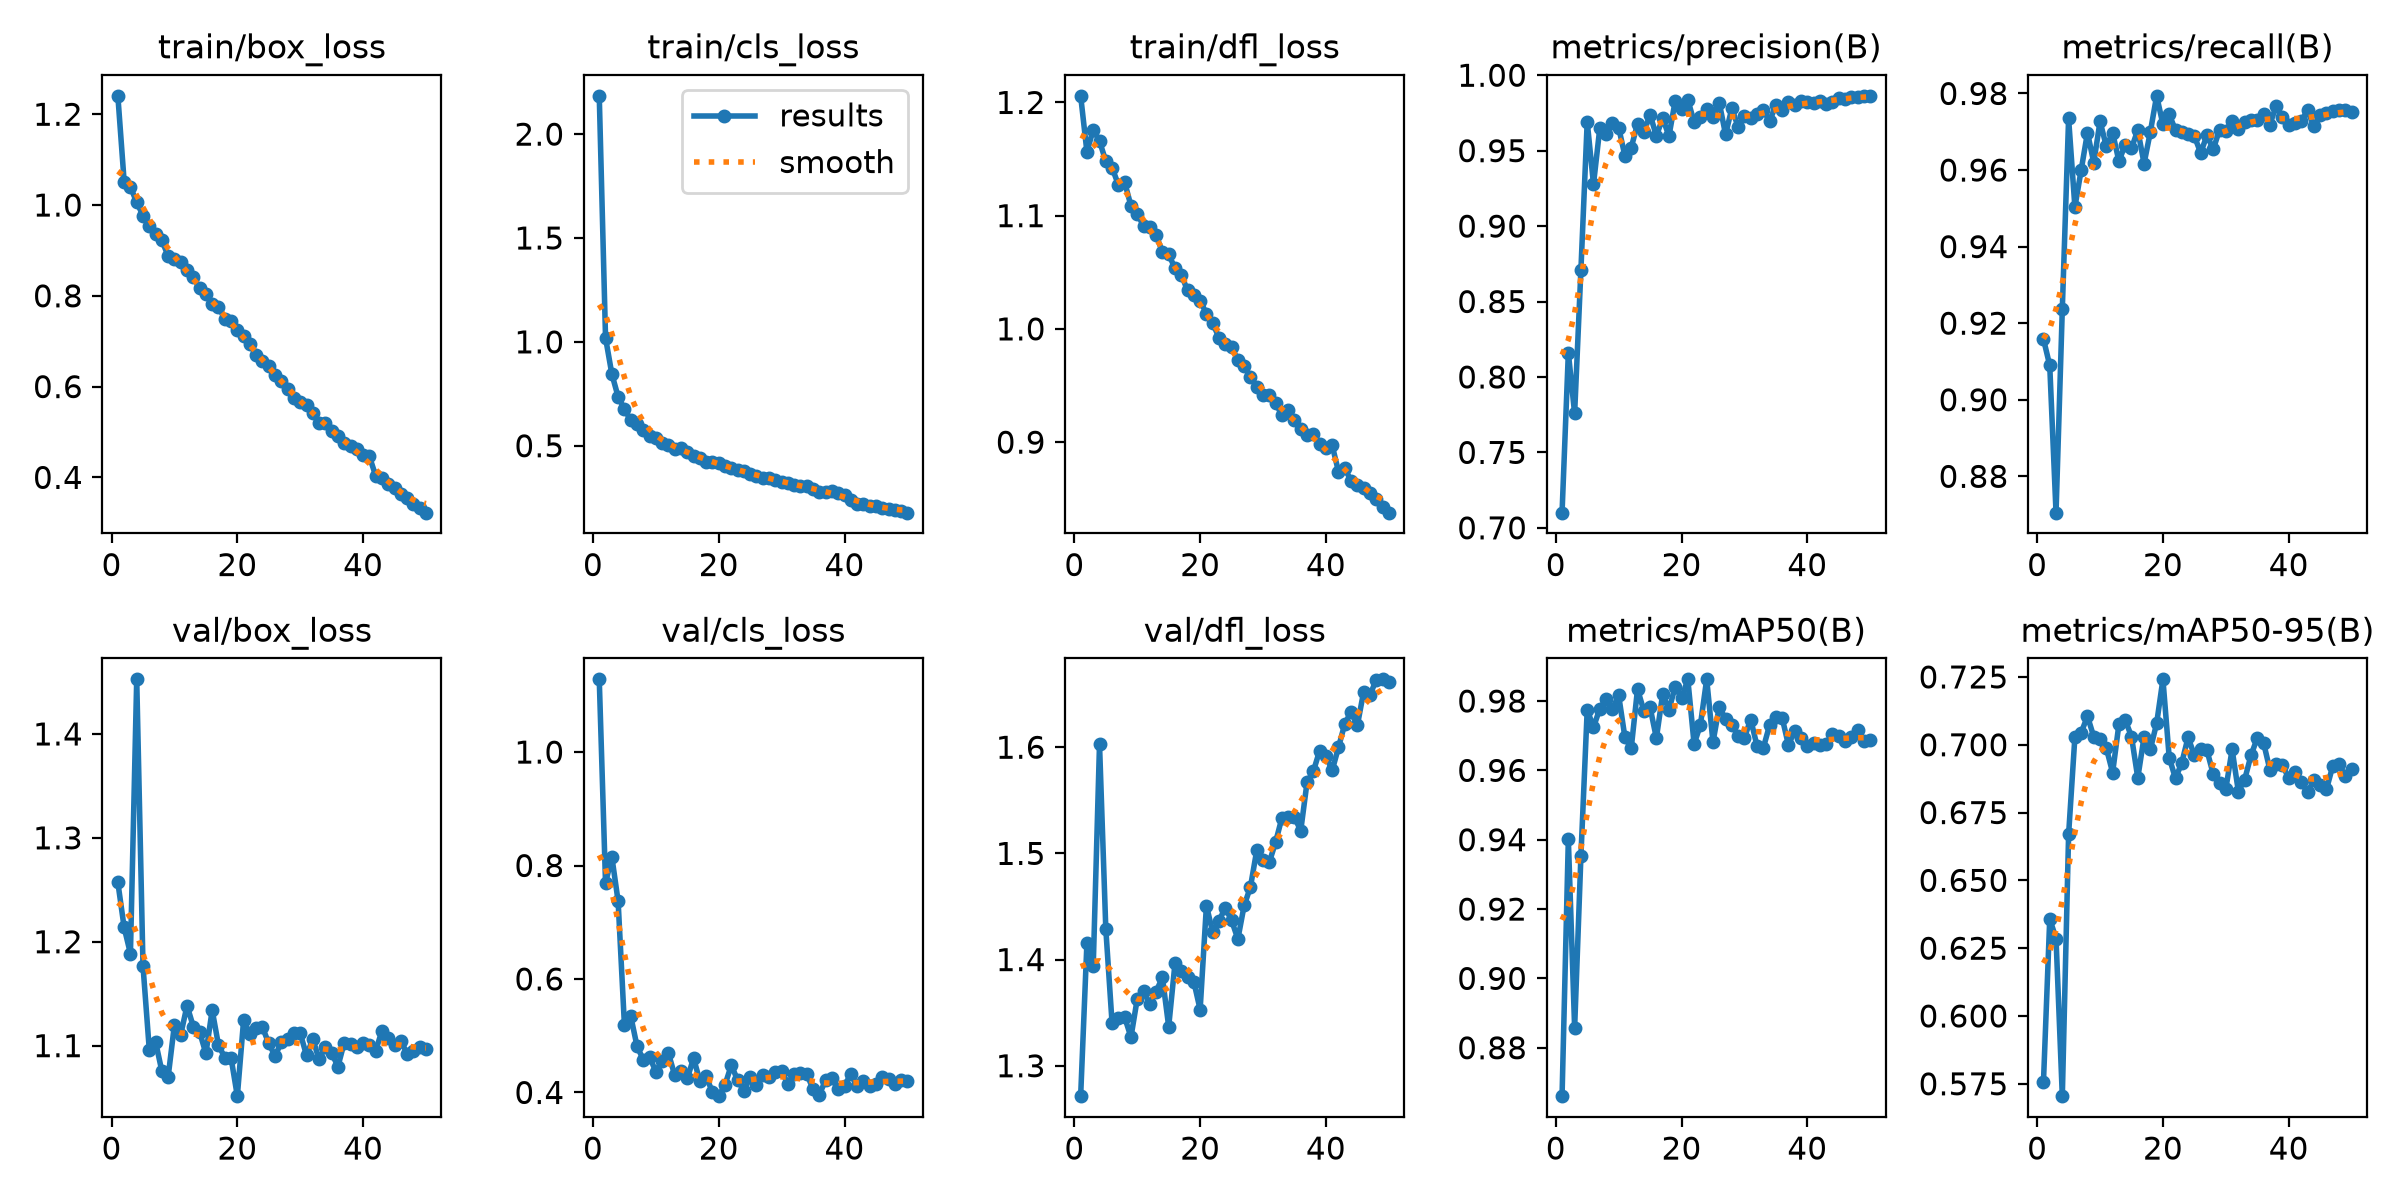

Source data for this figure (header and first rows):
epoch, time, train/box_loss, train/cls_loss, train/dfl_loss, metrics/precision(B), metrics/recall(B), metrics/mAP50(B), metrics/mAP50-95(B), val/box_loss, val/cls_loss, val/dfl_loss, lr/pg0, lr/pg1, lr/pg2
1, 75.87, 1.241, 2.184, 1.206, 0.7101, 0.9159, 0.866, 0.5756, 1.257, 1.128, 1.271, 0.0001228, 0.0001228, 0.0001228
2, 152.2, 1.052, 1.02, 1.156, 0.816, 0.909, 0.9401, 0.6358, 1.214, 0.7688, 1.416, 0.0002412, 0.0002412, 0.0002412
3, 225.2, 1.04, 0.8457, 1.176, 0.7759, 0.8705, 0.8857, 0.6285, 1.189, 0.8155, 1.394, 0.0003548, 0.0003548, 0.0003548
4, 297.5, 1.006, 0.7356, 1.166, 0.871, 0.9238, 0.9353, 0.5704, 1.453, 0.7371, 1.603, 0.000348, 0.000348, 0.000348
5, 369.4, 0.9767, 0.6762, 1.148, 0.9692, 0.9735, 0.9775, 0.667, 1.177, 0.5194, 1.429, 0.0003407, 0.0003407, 0.0003407
6, 440.2, 0.953, 0.6231, 1.142, 0.9277, 0.9503, 0.9725, 0.7029, 1.096, 0.535, 1.34, 0.0003334, 0.0003334, 0.0003334
7, 511.9, 0.9354, 0.604, 1.127, 0.9648, 0.96, 0.9778, 0.7045, 1.104, 0.4818, 1.345, 0.000326, 0.000326, 0.000326
8, 580.9, 0.9221, 0.5781, 1.129, 0.9613, 0.9698, 0.9807, 0.7105, 1.075, 0.4576, 1.346, 0.0003187, 0.0003187, 0.0003187
9, 649.6, 0.8876, 0.5476, 1.109, 0.9684, 0.9619, 0.9776, 0.7029, 1.07, 0.4625, 1.327, 0.0003114, 0.0003114, 0.0003114
10, 717.7, 0.8806, 0.538, 1.102, 0.9654, 0.9727, 0.9817, 0.702, 1.12, 0.4368, 1.363, 0.0003041, 0.0003041, 0.0003041
11, 785.5, 0.8739, 0.515, 1.091, 0.9465, 0.9662, 0.9695, 0.6987, 1.111, 0.4556, 1.37, 0.0002967, 0.0002967, 0.0002967
12, 853.5, 0.8573, 0.5028, 1.09, 0.9521, 0.9698, 0.9664, 0.6897, 1.138, 0.469, 1.358, 0.0002894, 0.0002894, 0.0002894
13, 921.6, 0.8412, 0.4864, 1.083, 0.9676, 0.9623, 0.9834, 0.7076, 1.118, 0.4302, 1.37, 0.0002821, 0.0002821, 0.0002821
14, 988.9, 0.8162, 0.4872, 1.068, 0.9621, 0.9666, 0.9772, 0.7091, 1.113, 0.4371, 1.383, 0.0002748, 0.0002748, 0.0002748
15, 1058, 0.8041, 0.4694, 1.066, 0.9739, 0.9657, 0.9782, 0.703, 1.093, 0.4249, 1.337, 0.0002674, 0.0002674, 0.0002674
16, 1129, 0.7829, 0.4524, 1.054, 0.9598, 0.9704, 0.9693, 0.6878, 1.134, 0.4603, 1.396, 0.0002601, 0.0002601, 0.0002601
17, 1198, 0.7751, 0.4419, 1.048, 0.9715, 0.9617, 0.982, 0.7029, 1.101, 0.4202, 1.389, 0.0002528, 0.0002528, 0.0002528
18, 1267, 0.7499, 0.4221, 1.034, 0.9597, 0.97, 0.9775, 0.6983, 1.089, 0.4283, 1.383, 0.0002455, 0.0002455, 0.0002455
19, 1336, 0.745, 0.4229, 1.03, 0.9831, 0.9794, 0.9841, 0.7079, 1.088, 0.4004, 1.379, 0.0002381, 0.0002381, 0.0002381
20, 1404, 0.724, 0.4161, 1.025, 0.9776, 0.9719, 0.9808, 0.7241, 1.051, 0.3935, 1.353, 0.0002308, 0.0002308, 0.0002308
21, 1472, 0.7118, 0.4013, 1.013, 0.9838, 0.9746, 0.9862, 0.6952, 1.125, 0.4134, 1.451, 0.0002235, 0.0002235, 0.0002235
22, 1540, 0.6934, 0.3923, 1.005, 0.9689, 0.9704, 0.9676, 0.6876, 1.111, 0.448, 1.426, 0.0002162, 0.0002162, 0.0002162
23, 1609, 0.6694, 0.3814, 0.9922, 0.9724, 0.97, 0.9731, 0.6934, 1.117, 0.4219, 1.437, 0.0002088, 0.0002088, 0.0002088
24, 1677, 0.6554, 0.3774, 0.9864, 0.9774, 0.9693, 0.9863, 0.7027, 1.118, 0.4031, 1.449, 0.0002015, 0.0002015, 0.0002015
25, 1743, 0.6458, 0.3658, 0.9841, 0.9722, 0.9688, 0.9681, 0.6961, 1.102, 0.4274, 1.437, 0.0001942, 0.0001942, 0.0001942
26, 1806, 0.6263, 0.3557, 0.9725, 0.9818, 0.9645, 0.9783, 0.6983, 1.09, 0.4129, 1.419, 0.0001868, 0.0001868, 0.0001868
27, 1870, 0.6116, 0.3467, 0.967, 0.9608, 0.969, 0.9748, 0.6979, 1.103, 0.4309, 1.451, 0.0001795, 0.0001795, 0.0001795
28, 1934, 0.5938, 0.3448, 0.9576, 0.978, 0.9654, 0.9732, 0.6891, 1.106, 0.4276, 1.468, 0.0001722, 0.0001722, 0.0001722
29, 1998, 0.5749, 0.3371, 0.9491, 0.9657, 0.9705, 0.9699, 0.6859, 1.112, 0.4368, 1.503, 0.0001649, 0.0001649, 0.0001649
30, 2062, 0.567, 0.3273, 0.9418, 0.9731, 0.9703, 0.9694, 0.6837, 1.112, 0.4373, 1.494, 0.0001575, 0.0001575, 0.0001575
31, 2125, 0.5588, 0.3194, 0.9418, 0.9718, 0.9729, 0.9747, 0.6983, 1.091, 0.4154, 1.492, 0.0001502, 0.0001502, 0.0001502
32, 2189, 0.542, 0.3129, 0.9347, 0.9746, 0.9706, 0.9671, 0.6827, 1.106, 0.4323, 1.511, 0.0001429, 0.0001429, 0.0001429
33, 2253, 0.5201, 0.3038, 0.9237, 0.977, 0.9724, 0.9664, 0.6872, 1.087, 0.4345, 1.533, 0.0001356, 0.0001356, 0.0001356
34, 2318, 0.5192, 0.3081, 0.9286, 0.9694, 0.973, 0.973, 0.6961, 1.099, 0.4321, 1.534, 0.0001282, 0.0001282, 0.0001282
35, 2382, 0.5018, 0.2901, 0.9193, 0.9802, 0.9729, 0.9753, 0.7025, 1.093, 0.4062, 1.534, 0.0001209, 0.0001209, 0.0001209
36, 2446, 0.4904, 0.2796, 0.9112, 0.9773, 0.9747, 0.9752, 0.7008, 1.08, 0.396, 1.522, 0.0001136, 0.0001136, 0.0001136
37, 2510, 0.476, 0.2763, 0.9063, 0.9824, 0.9718, 0.9673, 0.6908, 1.103, 0.422, 1.567, 0.0001063, 0.0001063, 0.0001063
38, 2574, 0.4691, 0.2803, 0.907, 0.9803, 0.9767, 0.9715, 0.6929, 1.102, 0.425, 1.577, 9.8938e-05, 9.8938e-05, 9.8938e-05
39, 2638, 0.4628, 0.2745, 0.8981, 0.983, 0.9738, 0.9692, 0.6925, 1.098, 0.4055, 1.597, 9.1612e-05, 9.1612e-05, 9.1612e-05
40, 2702, 0.4495, 0.2614, 0.8952, 0.982, 0.9716, 0.967, 0.6877, 1.102, 0.4117, 1.592, 8.4286e-05, 8.4286e-05, 8.4286e-05
41, 2786, 0.4463, 0.24, 0.8971, 0.9814, 0.9723, 0.968, 0.6899, 1.1, 0.4325, 1.578, 7.696e-05, 7.696e-05, 7.696e-05
42, 2852, 0.4034, 0.2203, 0.874, 0.9828, 0.9728, 0.9673, 0.6862, 1.095, 0.4109, 1.6, 6.9634e-05, 6.9634e-05, 6.9634e-05
43, 2916, 0.3991, 0.2205, 0.8771, 0.981, 0.9756, 0.9676, 0.6825, 1.114, 0.4205, 1.622, 6.2308e-05, 6.2308e-05, 6.2308e-05
44, 2980, 0.3863, 0.2121, 0.8657, 0.9826, 0.9714, 0.9704, 0.6869, 1.107, 0.4106, 1.633, 5.4982e-05, 5.4982e-05, 5.4982e-05
45, 3043, 0.3762, 0.2092, 0.8623, 0.9852, 0.9744, 0.9699, 0.6852, 1.101, 0.4151, 1.62, 4.7656e-05, 4.7656e-05, 4.7656e-05
46, 3107, 0.3633, 0.1992, 0.8593, 0.9841, 0.9749, 0.9685, 0.6835, 1.105, 0.4279, 1.652, 4.033e-05, 4.033e-05, 4.033e-05
47, 3171, 0.3538, 0.1968, 0.855, 0.9858, 0.9755, 0.9698, 0.6921, 1.092, 0.4236, 1.649, 3.3004e-05, 3.3004e-05, 3.3004e-05
48, 3235, 0.3424, 0.1898, 0.8498, 0.9858, 0.9756, 0.9717, 0.6929, 1.095, 0.4149, 1.663, 2.5678e-05, 2.5678e-05, 2.5678e-05
49, 3299, 0.3315, 0.1839, 0.8429, 0.9863, 0.9756, 0.9684, 0.6883, 1.099, 0.4216, 1.664, 1.8352e-05, 1.8352e-05, 1.8352e-05
50, 3362, 0.3223, 0.1778, 0.8377, 0.9862, 0.9752, 0.9688, 0.6912, 1.097, 0.4199, 1.662, 1.1026e-05, 1.1026e-05, 1.1026e-05
